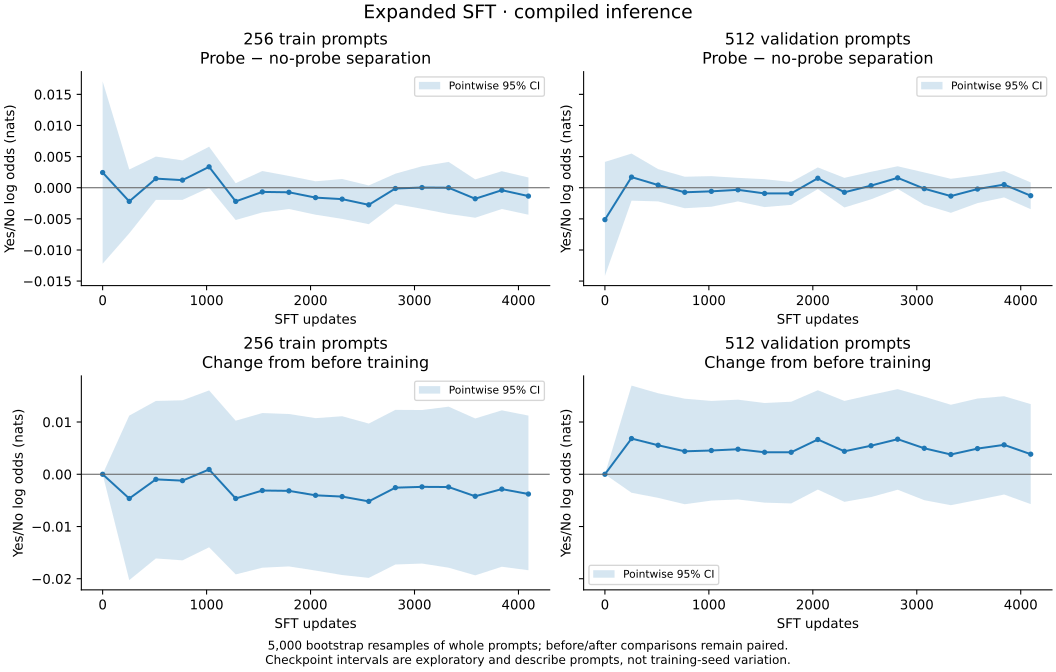

The file beside this chart, header and first rows:
split, step, grad_mode, n_prompts, separation, separation_ci_low, separation_ci_high, change, change_ci_low, change_ci_high
test, 0, False, 512, -0.004883, -0.01514, 0.005127, 0.0, 0.0, 0.0
test, 4096, False, 512, -9.1552734375e-05, -0.002136, 0.001862, 0.004791, -0.005341, 0.01477
train, 0, False, 256, 0.002441, -0.01221, 0.01709, 0.0, 0.0, 0.0
train, 256, False, 256, -0.002197, -0.007324, 0.00293, -0.004639, -0.02026, 0.01123
train, 512, False, 256, 0.001465, -0.001953, 0.005005, -0.0009766, -0.01611, 0.01404
train, 768, False, 256, 0.001221, -0.001953, 0.004395, -0.001221, -0.01648, 0.01416
train, 1024, False, 256, 0.003357, 0.0, 0.006592, 0.0009155, -0.01398, 0.01605
train, 1280, False, 256, -0.002197, -0.005188, 0.0007324, -0.004639, -0.01917, 0.01025
train, 1536, False, 256, -0.0006714, -0.003967, 0.002686, -0.003113, -0.01788, 0.01172
train, 1792, False, 256, -0.0007324, -0.003418, 0.001892, -0.003174, -0.01764, 0.01154
train, 2048, False, 256, -0.001587, -0.004333, 0.001038, -0.004028, -0.01843, 0.01074
train, 2304, False, 256, -0.001831, -0.005005, 0.001404, -0.004272, -0.01929, 0.01111
train, 2560, False, 256, -0.002747, -0.005859, 0.0003662, -0.005188, -0.01984, 0.009705
train, 2816, False, 256, -0.0001221, -0.002625, 0.002258, -0.002563, -0.01727, 0.01233
train, 3072, False, 256, 3.0517578125e-05, -0.003387, 0.003448, -0.002411, -0.01709, 0.0123
train, 3328, False, 256, 0.0, -0.004211, 0.00415, -0.002441, -0.01788, 0.01294
train, 3584, False, 256, -0.00177, -0.004822, 0.001343, -0.004211, -0.01935, 0.01068
train, 3840, False, 256, -0.0003967, -0.003418, 0.002655, -0.002838, -0.0177, 0.01224
train, 4096, False, 256, -0.001343, -0.004333, 0.001648, -0.003784, -0.01837, 0.01123
train, 0, True, 32, 0.01562, -0.04297, 0.07422, 0.0, 0.0, 0.0
train, 1, True, 32, 0.01172, -0.03125, 0.05859, -0.003906, -0.08203, 0.07031
train, 256, True, 32, -0.01172, -0.02539, 0.001953, -0.02734, -0.0957, 0.03711
train, 512, True, 32, 0.007812, -0.004883, 0.02148, -0.007812, -0.07129, 0.05176
train, 768, True, 32, 0.00293, -0.005859, 0.01172, -0.0127, -0.07812, 0.05176
train, 1024, True, 32, -0.01172, -0.02051, -0.002441, -0.02734, -0.09131, 0.03271
train, 1280, True, 32, 0.0, -0.008301, 0.008789, -0.01562, -0.07812, 0.04395
train, 1536, True, 32, 0.01318, 0.005371, 0.021, -0.002441, -0.06445, 0.05762
train, 1792, True, 32, -0.0004883, -0.008301, 0.007324, -0.01611, -0.07715, 0.04199
train, 2048, True, 32, -0.001953, -0.01025, 0.006348, -0.01758, -0.08057, 0.04443
train, 2304, True, 32, -0.002441, -0.01172, 0.006836, -0.01807, -0.08008, 0.04199
train, 2560, True, 32, 0.001465, -0.006836, 0.009766, -0.01416, -0.07764, 0.04688
train, 2816, True, 32, 0.01074, 0.001465, 0.01904, -0.004883, -0.06787, 0.0542
train, 3072, True, 32, 0.002197, -0.009277, 0.0144, -0.01343, -0.07861, 0.0481
train, 3328, True, 32, -0.004395, -0.0166, 0.008301, -0.02002, -0.08691, 0.04346
train, 3584, True, 32, 0.002441, -0.008301, 0.0127, -0.01318, -0.07471, 0.04541
train, 3840, True, 32, 0.007568, -0.0009766, 0.01611, -0.008057, -0.07031, 0.05054
train, 4096, True, 32, 0.005371, -0.003418, 0.01416, -0.01025, -0.07568, 0.05225
validation, 0, False, 512, -0.005127, -0.01416, 0.00415, 0.0, 0.0, 0.0
validation, 256, False, 512, 0.001709, -0.002075, 0.005493, 0.006836, -0.00354, 0.01697
validation, 512, False, 512, 0.0004272, -0.002197, 0.002991, 0.005554, -0.004517, 0.0155
validation, 768, False, 512, -0.0007324, -0.003296, 0.00177, 0.004395, -0.005737, 0.01447
validation, 1024, False, 512, -0.0005798, -0.003052, 0.001862, 0.004547, -0.005035, 0.01404
validation, 1280, False, 512, -0.0003357, -0.002197, 0.001587, 0.004791, -0.004822, 0.01428
validation, 1536, False, 512, -0.0009155, -0.003113, 0.001373, 0.004211, -0.005432, 0.01364
validation, 1792, False, 512, -0.0009155, -0.002747, 0.0009155, 0.004211, -0.005585, 0.01389
validation, 2048, False, 512, 0.001526, -0.0002136, 0.003265, 0.006653, -0.00293, 0.01608
validation, 2304, False, 512, -0.0007324, -0.003174, 0.001587, 0.004395, -0.00528, 0.01404
validation, 2560, False, 512, 0.0003357, -0.001862, 0.002563, 0.005463, -0.004364, 0.0152
validation, 2816, False, 512, 0.001587, -0.0001831, 0.003448, 0.006714, -0.00296, 0.0163
validation, 3072, False, 512, -0.0001526, -0.002731, 0.002457, 0.004974, -0.004959, 0.01485
validation, 3328, False, 512, -0.001343, -0.004028, 0.001434, 0.003784, -0.00592, 0.01331
validation, 3584, False, 512, -0.0002136, -0.002472, 0.001984, 0.004913, -0.004913, 0.0145
validation, 3840, False, 512, 0.0005035, -0.001556, 0.002686, 0.00563, -0.003876, 0.01494
validation, 4096, False, 512, -0.001282, -0.003448, 0.0008545, 0.003845, -0.005707, 0.01343
validation, 0, True, 32, -0.05078, -0.09766, -0.01172, 0.0, 0.0, 0.0
validation, 1, True, 32, -0.04297, -0.1055, 0.01562, 0.007812, -0.0625, 0.07422
validation, 256, True, 32, -0.003906, -0.01953, 0.01172, 0.04688, -0.003906, 0.0957
validation, 512, True, 32, -0.00293, -0.0127, 0.007812, 0.04785, 0.004883, 0.0918
validation, 768, True, 32, 0.01074, -0.0009766, 0.02148, 0.06152, 0.01562, 0.1084
validation, 1024, True, 32, -0.003418, -0.01172, 0.005371, 0.04736, 0.006348, 0.08789
... 12 more rows
